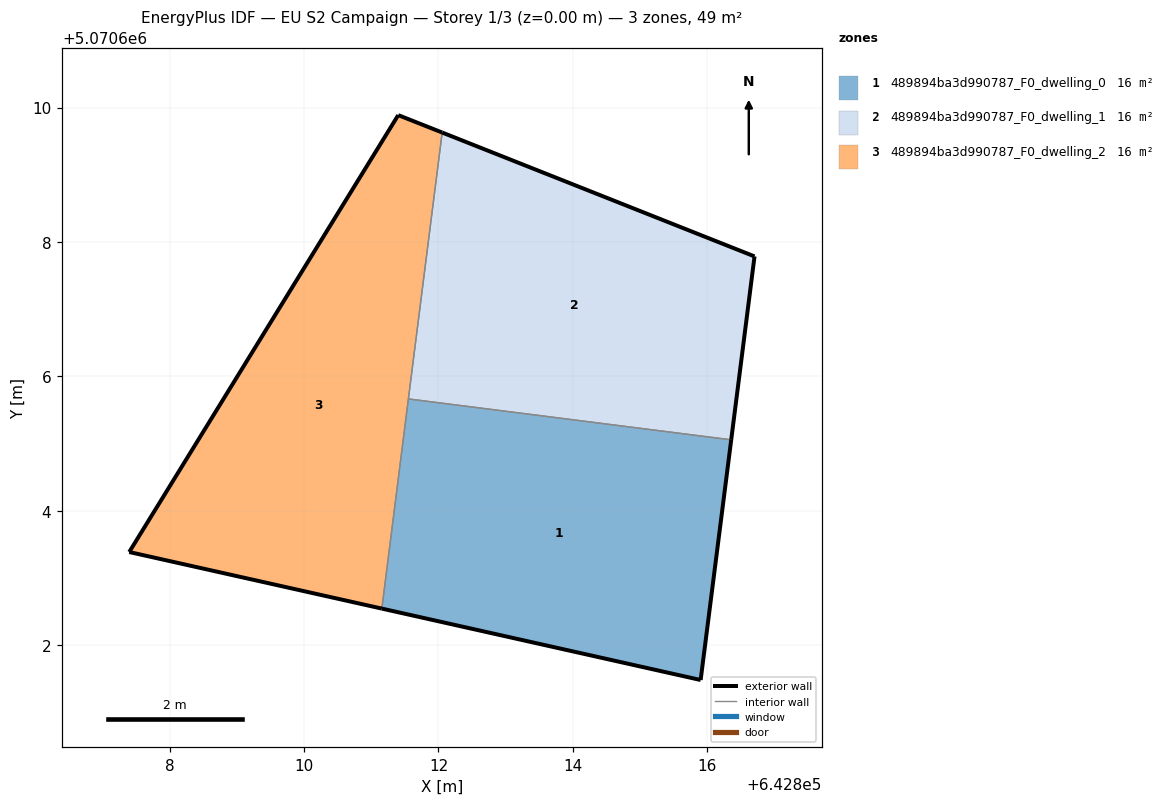
=== STOREY PLAN SPEC (per zone: floor XY polygon, exterior-wall plan segments, windows/doors) ===
zone 1: 489894ba3d990787_F0_dwelling_0  (16.3 m²)
  floor: (642815.90, 5070601.48) (642816.36, 5070605.05) (642811.55, 5070605.66) (642811.16, 5070602.54)
  exterior wall: (642816.36, 5070605.05) – (642815.90, 5070601.48)  [3.6 m]
  exterior wall: (642815.90, 5070601.48) – (642811.16, 5070602.54)  [4.9 m]
  interior walls: 2
zone 2: 489894ba3d990787_F0_dwelling_1  (16.3 m²)
  floor: (642816.36, 5070605.05) (642816.70, 5070607.79) (642812.06, 5070609.63) (642811.55, 5070605.66)
  exterior wall: (642816.70, 5070607.79) – (642816.36, 5070605.05)  [2.8 m]
  exterior wall: (642812.06, 5070609.63) – (642816.70, 5070607.79)  [5.0 m]
  interior walls: 2
zone 3: 489894ba3d990787_F0_dwelling_2  (16.3 m²)
  floor: (642811.16, 5070602.54) (642812.06, 5070609.63) (642811.40, 5070609.89) (642807.40, 5070603.38)
  exterior wall: (642811.16, 5070602.54) – (642807.40, 5070603.38)  [3.9 m]
  exterior wall: (642807.40, 5070603.38) – (642811.40, 5070609.89)  [7.6 m]
  exterior wall: (642811.40, 5070609.89) – (642812.06, 5070609.63)  [0.7 m]
  interior walls: 2

=== DERIVED (storey summary) ===
Building: EU S2 Campaign
Storey: 1 of 3  (floor level z = 0.00 m)
Storey gross floor area: 49.0 m²
Zones on this storey: 3
  - 489894ba3d990787_F0_dwelling_0: floor 16.3 m²; exterior wall 8.5 m (25.4 m²); WWR 0.0%
  - 489894ba3d990787_F0_dwelling_1: floor 16.3 m²; exterior wall 7.8 m (23.3 m²); WWR 0.0%
  - 489894ba3d990787_F0_dwelling_2: floor 16.3 m²; exterior wall 12.2 m (36.6 m²); WWR 0.0%
Zone adjacency (shared interzone walls):
  - 489894ba3d990787_F0_dwelling_0 ↔ 489894ba3d990787_F0_dwelling_1
  - 489894ba3d990787_F0_dwelling_0 ↔ 489894ba3d990787_F0_dwelling_2
  - 489894ba3d990787_F0_dwelling_1 ↔ 489894ba3d990787_F0_dwelling_2